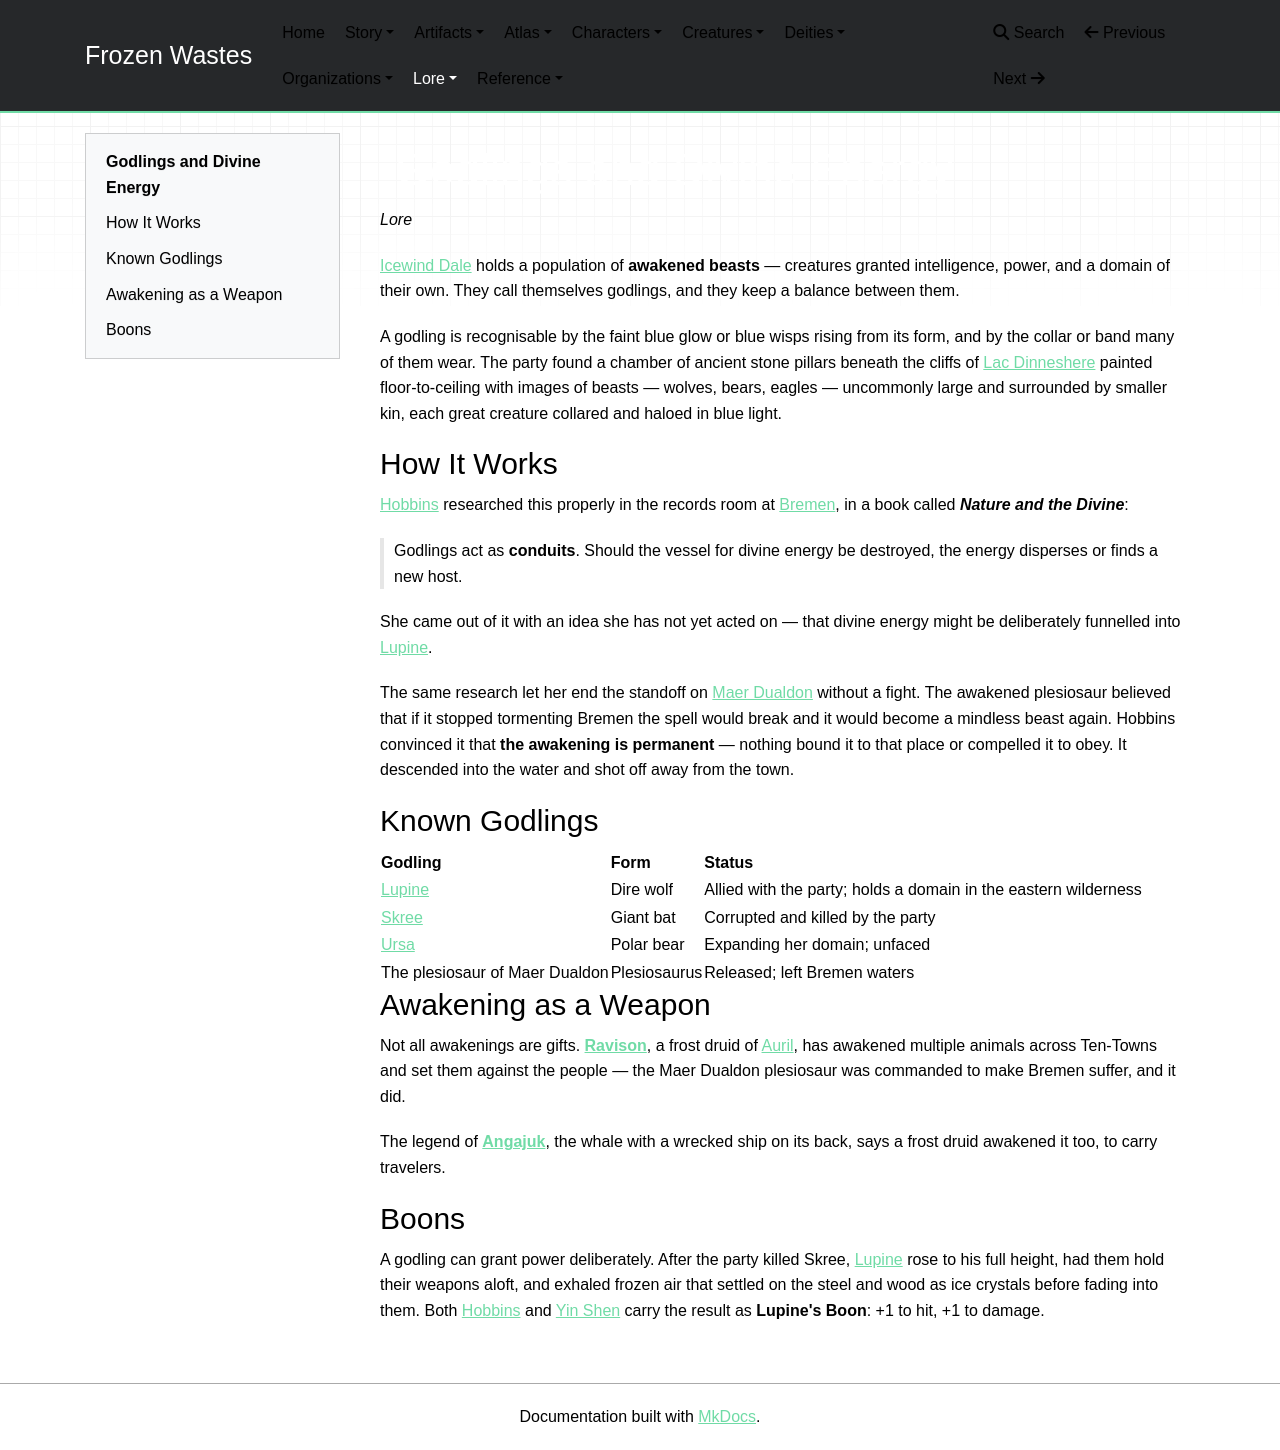

repository: mikeStr8s/frozen-wastes · page: world/lore/Godlings and Divine Energy/index.html · generator: mkdocs

# Godlings and Divine Energy

_Lore_

[Icewind Dale](../atlas/Icewind%20Dale.md) holds a population of **awakened beasts** — creatures granted intelligence, power, and a domain of their own. They call themselves godlings, and they keep a balance between them.

A godling is recognisable by the faint blue glow or blue wisps rising from its form, and by the collar or band many of them wear. The party found a chamber of ancient stone pillars beneath the cliffs of [Lac Dinneshere](../atlas/Lac%20Dinneshere.md) painted floor-to-ceiling with images of beasts — wolves, bears, eagles — uncommonly large and surrounded by smaller kin, each great creature collared and haloed in blue light.

## How It Works

[Hobbins](../characters/Hobbins.md) researched this properly in the records room at [Bremen](../atlas/Bremen.md), in a book called **_Nature and the Divine_**:

> Godlings act as **conduits**. Should the vessel for divine energy be destroyed, the energy disperses or finds a new host.

She came out of it with an idea she has not yet acted on — that divine energy might be deliberately funnelled into [Lupine](../characters/Lupine.md).

The same research let her end the standoff on [Maer Dualdon](../atlas/Maer%20Dualdon.md) without a fight. The awakened plesiosaur believed that if it stopped tormenting Bremen the spell would break and it would become a mindless beast again. Hobbins convinced it that **the awakening is permanent** — nothing bound it to that place or compelled it to obey. It descended into the water and shot off away from the town.

## Known Godlings

| Godling | Form | Status |
| --- | --- | --- |
| [Lupine](../characters/Lupine.md) | Dire wolf | Allied with the party; holds a domain in the eastern wilderness |
| [Skree](../characters/Skree.md) | Giant bat | Corrupted and killed by the party |
| [Ursa](../characters/Ursa.md) | Polar bear | Expanding her domain; unfaced |
| The plesiosaur of Maer Dualdon | Plesiosaurus | Released; left Bremen waters |

## Awakening as a Weapon

Not all awakenings are gifts. **[Ravison](../characters/Ravison.md)**, a frost druid of [Auril](../deities/Auril.md), has awakened multiple animals across Ten-Towns and set them against the people — the Maer Dualdon plesiosaur was commanded to make Bremen suffer, and it did.

The legend of **[Angajuk](../characters/Angajuk.md)**, the whale with a wrecked ship on its back, says a frost druid awakened it too, to carry travelers.

## Boons

A godling can grant power deliberately. After the party killed Skree, [Lupine](../characters/Lupine.md) rose to his full height, had them hold their weapons aloft, and exhaled frozen air that settled on the steel and wood as ice crystals before fading into them. Both [Hobbins](../characters/Hobbins.md) and [Yin Shen](../characters/Yin%20Shen.md) carry the result as **Lupine's Boon**: +1 to hit, +1 to damage.
